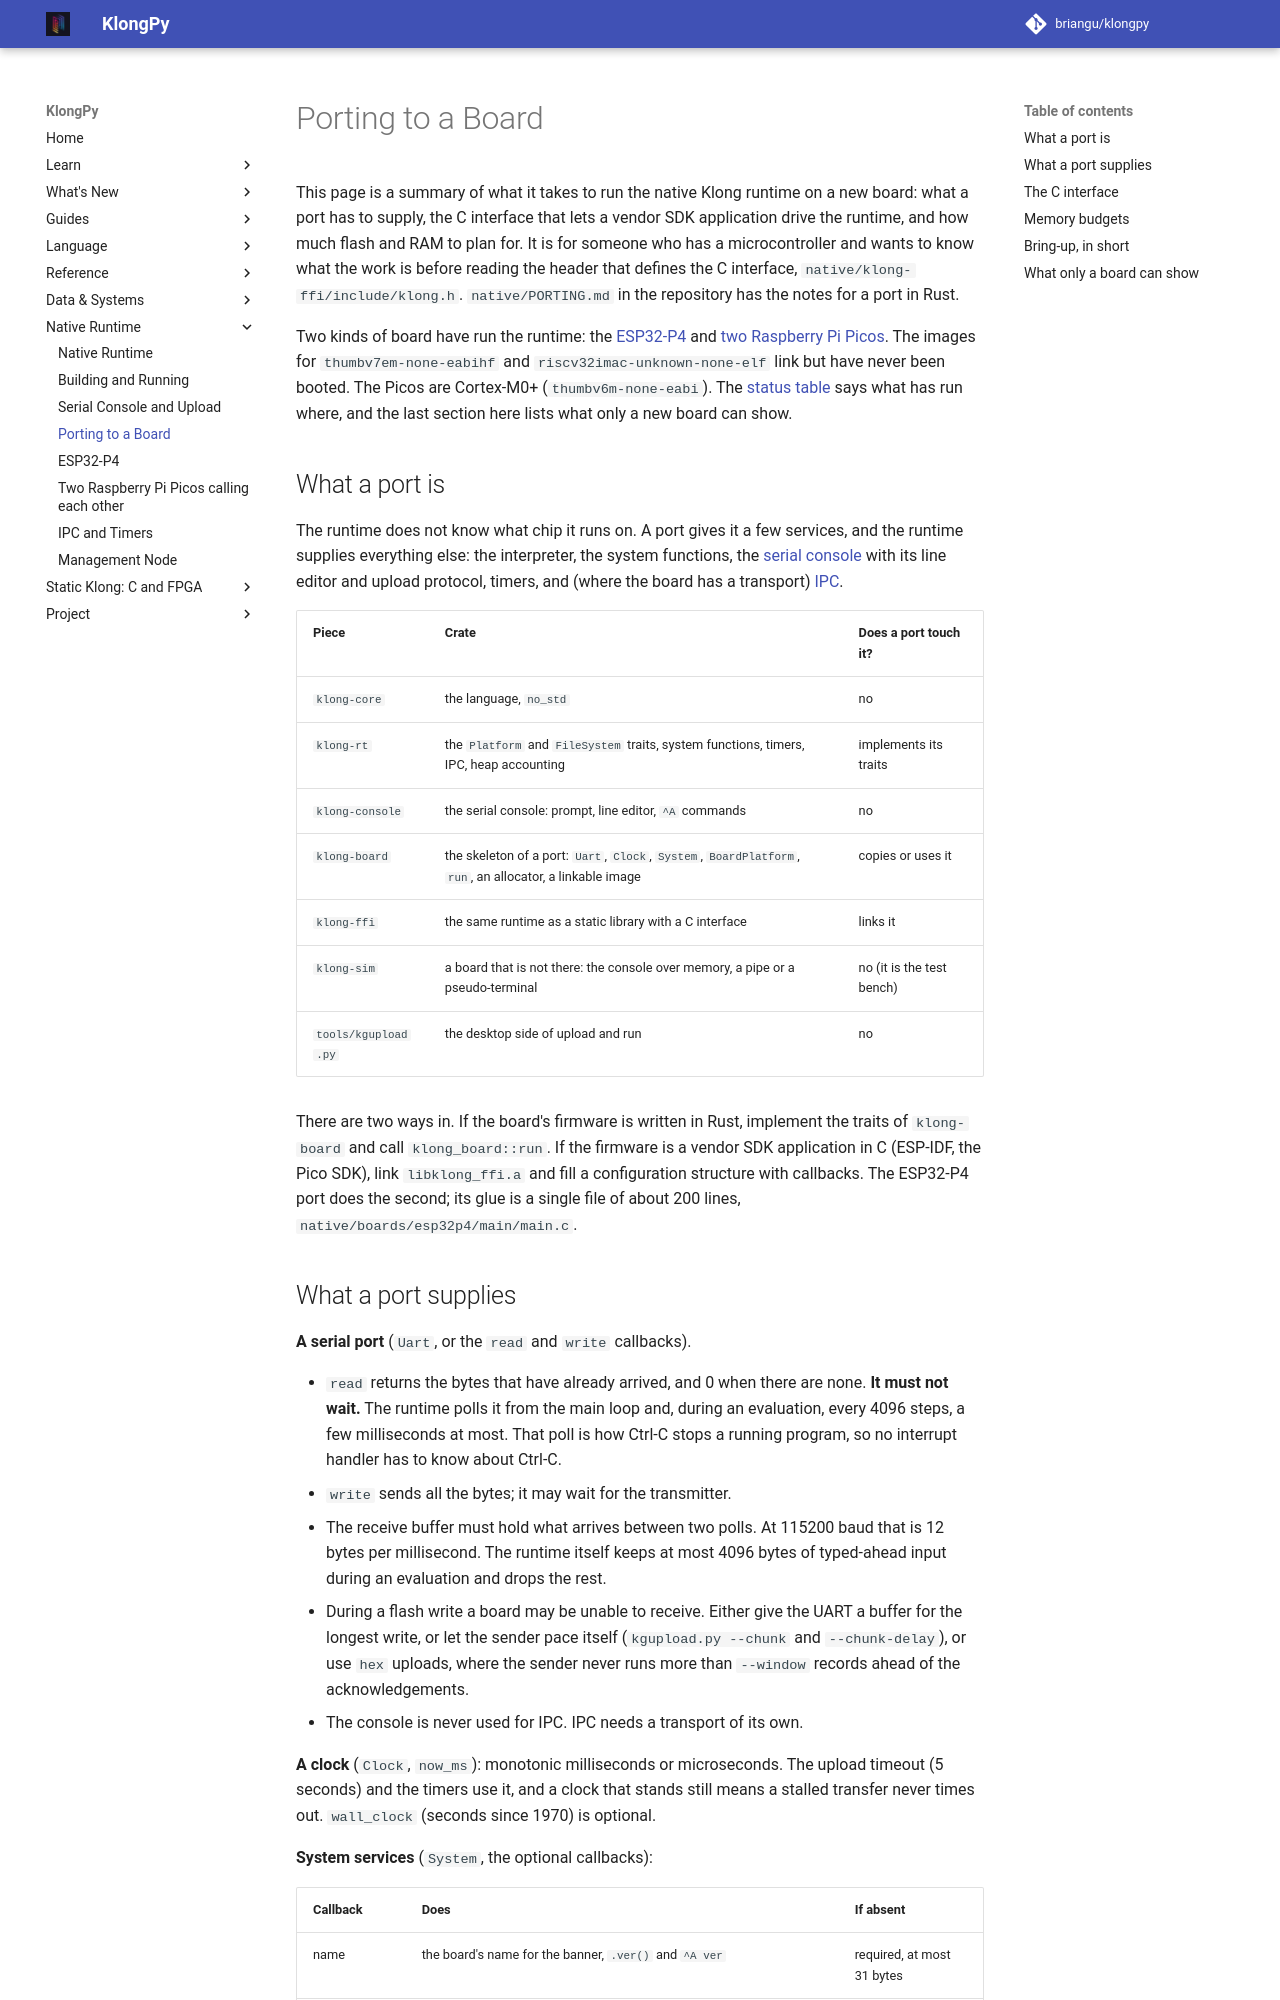

repository: briangu/klongpy · page: 2.0/native/porting/index.html · generator: mkdocs

# Porting to a Board

This page is a summary of what it takes to run the native Klong runtime on a new board: what a port has to supply, the C interface that lets a vendor SDK application drive the runtime, and how much flash and RAM to plan for. It is for someone who has a microcontroller and wants to know what the work is before reading the header that defines the C interface, `native/klong-ffi/include/klong.h`. `native/PORTING.md` in the repository has the notes for a port in Rust.

Two kinds of board have run the runtime: the [ESP32-P4](esp32-p4.md) and [two Raspberry Pi Picos](pico-bench.md). The images for `thumbv7em-none-eabihf` and `riscv32imac-unknown-none-elf` link but have never been booted. The Picos are Cortex-M0+ (`thumbv6m-none-eabi`). The [status table](index.md#status-what-has-and-has-not-been-proven) says what has run where, and the last section here lists what only a new board can show.

## What a port is

The runtime does not know what chip it runs on. A port gives it a few services, and the runtime supplies everything else: the interpreter, the system functions, the [serial console](console.md) with its line editor and upload protocol, timers, and (where the board has a transport) [IPC](ipc.md).

| Piece | Crate | Does a port touch it? |
|---|---|---|
| `klong-core` | the language, `no_std` | no |
| `klong-rt` | the `Platform` and `FileSystem` traits, system functions, timers, IPC, heap accounting | implements its traits |
| `klong-console` | the serial console: prompt, line editor, `^A` commands | no |
| `klong-board` | the skeleton of a port: `Uart`, `Clock`, `System`, `BoardPlatform`, `run`, an allocator, a linkable image | copies or uses it |
| `klong-ffi` | the same runtime as a static library with a C interface | links it |
| `klong-sim` | a board that is not there: the console over memory, a pipe or a pseudo-terminal | no (it is the test bench) |
| `tools/kgupload.py` | the desktop side of upload and run | no |

There are two ways in. If the board's firmware is written in Rust, implement the traits of `klong-board` and call `klong_board::run`. If the firmware is a vendor SDK application in C (ESP-IDF, the Pico SDK), link `libklong_ffi.a` and fill a configuration structure with callbacks. The ESP32-P4 port does the second; its glue is a single file of about 200 lines, `native/boards/esp32p4/main/main.c`.
